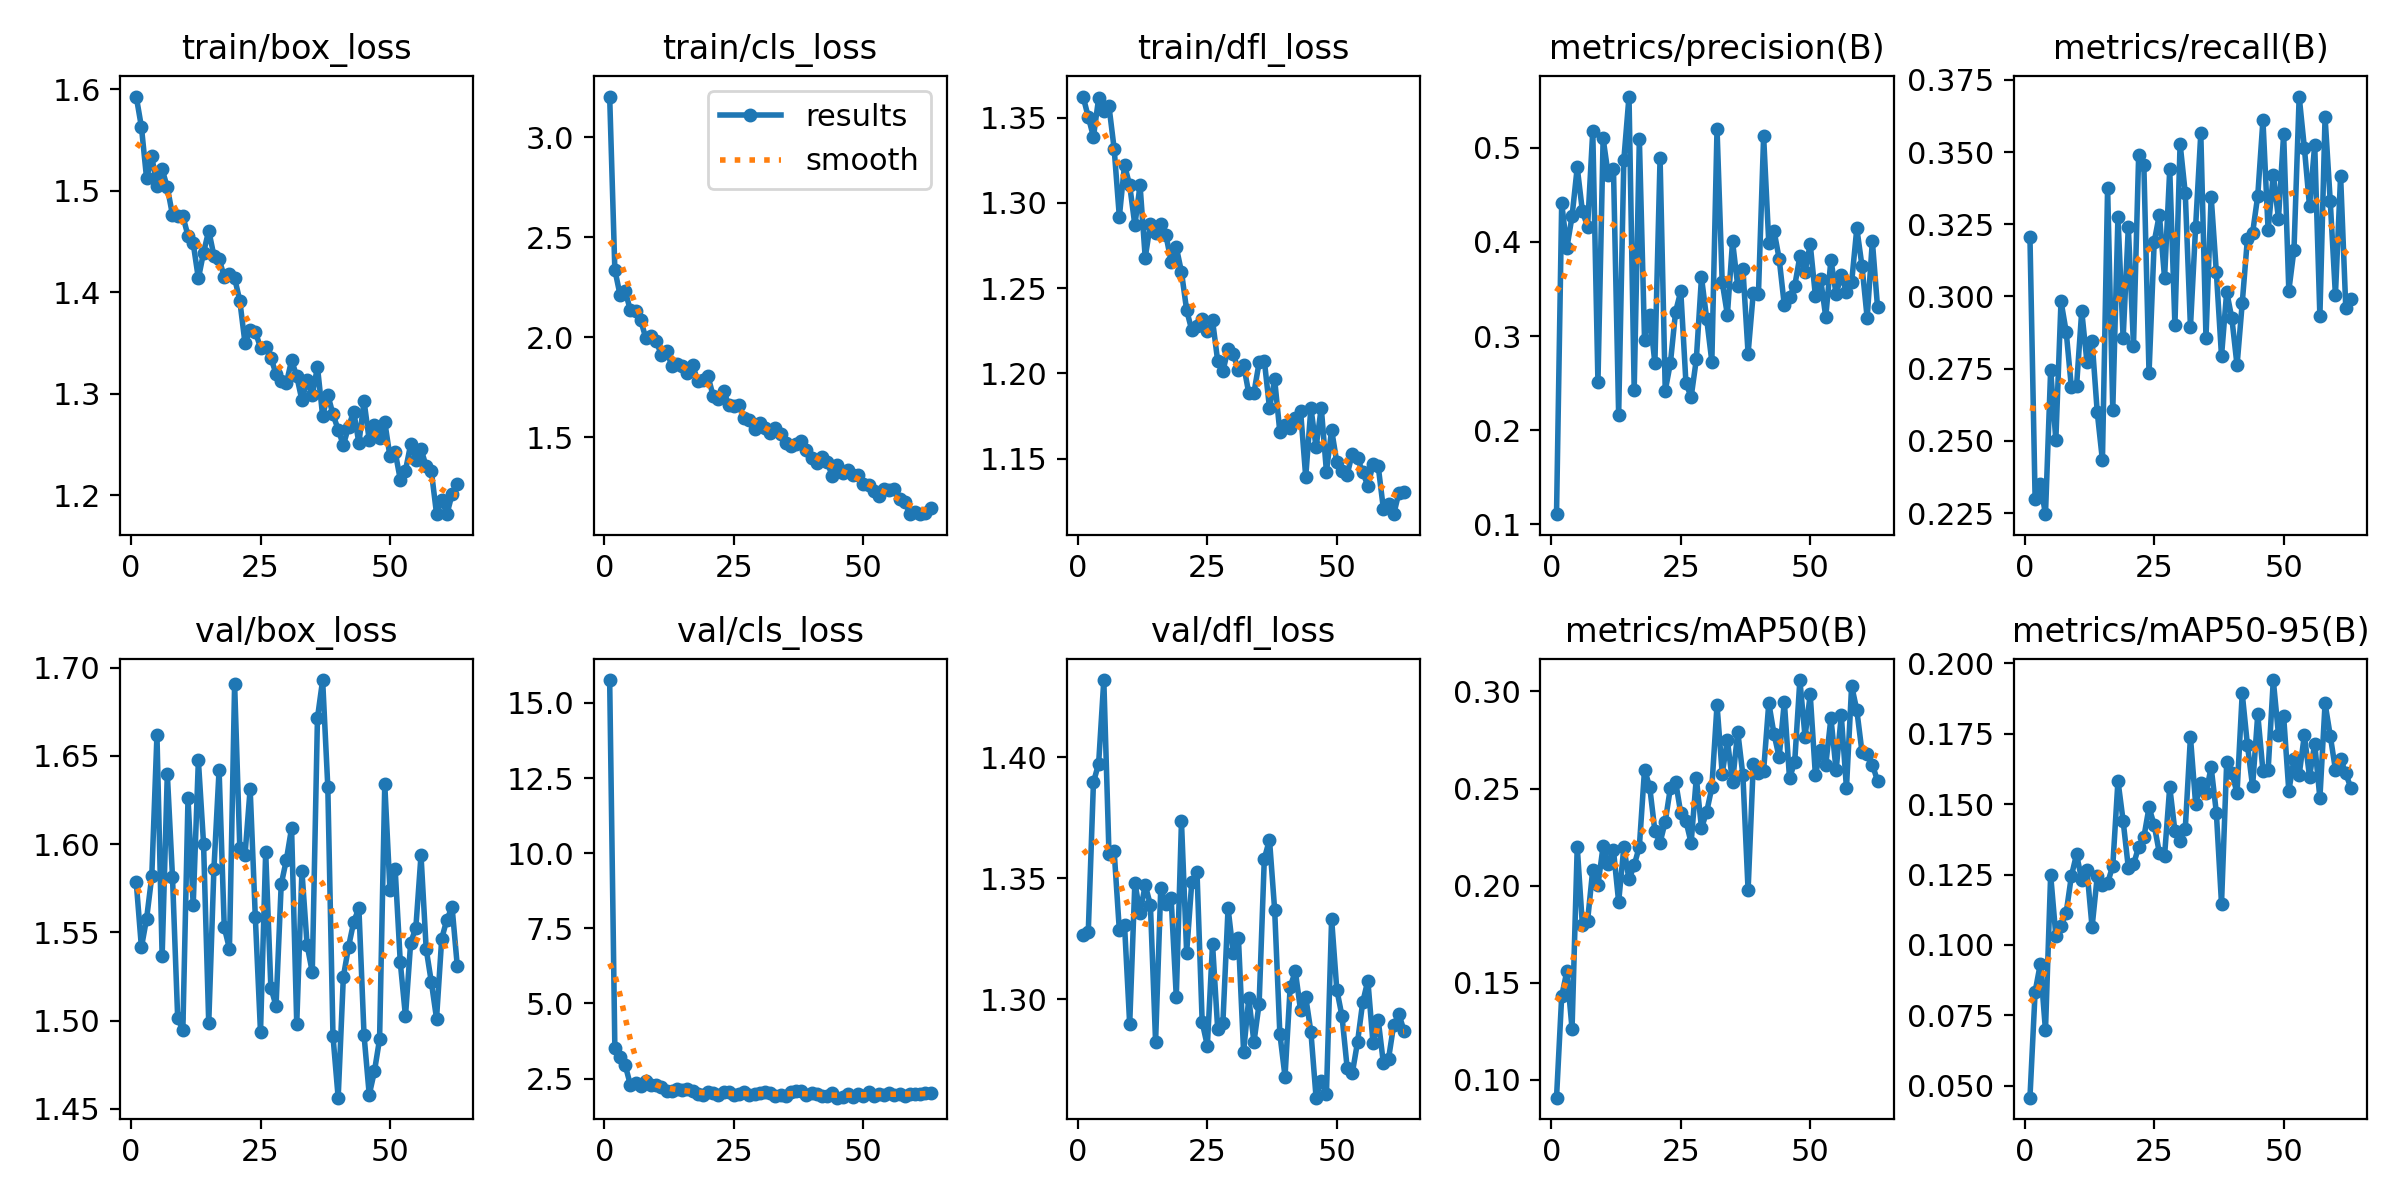

Values plotted in this chart, from the file beside it:
epoch, time, train/box_loss, train/cls_loss, train/dfl_loss, metrics/precision(B), metrics/recall(B), metrics/mAP50(B), metrics/mAP50-95(B), val/box_loss, val/cls_loss, val/dfl_loss, lr/pg0, lr/pg1, lr/pg2
1, 32.33, 1.593, 3.204, 1.362, 0.1108, 0.3207, 0.09082, 0.0458, 1.578, 15.76, 1.327, 0.0003279, 0.0003279, 0.06754
2, 53.63, 1.563, 2.338, 1.35, 0.4414, 0.2298, 0.1431, 0.08341, 1.541, 3.52, 1.328, 0.000653, 0.000653, 0.03453
3, 75.68, 1.512, 2.213, 1.339, 0.3937, 0.235, 0.1559, 0.09324, 1.558, 3.233, 1.39, 0.0009699, 0.0009699, 0.001516
4, 96.31, 1.534, 2.232, 1.361, 0.4272, 0.2246, 0.1263, 0.06967, 1.582, 2.948, 1.397, 0.0009629, 0.0009629, 0.0009629
5, 118.1, 1.505, 2.135, 1.354, 0.4793, 0.2746, 0.22, 0.1249, 1.662, 2.292, 1.432, 0.0009505, 0.0009505, 0.0009505
6, 139.3, 1.521, 2.134, 1.357, 0.4326, 0.2503, 0.1796, 0.1033, 1.536, 2.358, 1.36, 0.0009381, 0.0009381, 0.0009381
7, 160.3, 1.503, 2.085, 1.332, 0.4165, 0.2984, 0.1819, 0.1067, 1.64, 2.257, 1.361, 0.0009258, 0.0009258, 0.0009258
8, 181.9, 1.476, 1.995, 1.292, 0.518, 0.2878, 0.2082, 0.1114, 1.581, 2.411, 1.329, 0.0009134, 0.0009134, 0.0009134
9, 202.2, 1.475, 2.006, 1.322, 0.251, 0.2686, 0.2002, 0.1244, 1.502, 2.293, 1.331, 0.000901, 0.000901, 0.000901
10, 224.4, 1.475, 1.98, 1.31, 0.5101, 0.2689, 0.2203, 0.1322, 1.494, 2.279, 1.29, 0.0008886, 0.0008886, 0.0008886
11, 244.5, 1.456, 1.911, 1.287, 0.471, 0.295, 0.2109, 0.1231, 1.626, 2.231, 1.348, 0.0008762, 0.0008762, 0.0008762
12, 266.3, 1.448, 1.934, 1.31, 0.4777, 0.2775, 0.2182, 0.1267, 1.565, 2.073, 1.336, 0.0008639, 0.0008639, 0.0008639
13, 287, 1.413, 1.859, 1.268, 0.2163, 0.2847, 0.1916, 0.1064, 1.647, 2.103, 1.347, 0.0008515, 0.0008515, 0.0008515
14, 308.9, 1.439, 1.866, 1.288, 0.4873, 0.2599, 0.2198, 0.1244, 1.6, 2.168, 1.339, 0.0008391, 0.0008391, 0.0008391
15, 329, 1.461, 1.859, 1.282, 0.5546, 0.2433, 0.2032, 0.1211, 1.498, 2.134, 1.282, 0.0008268, 0.0008268, 0.0008268
16, 351.5, 1.436, 1.822, 1.288, 0.243, 0.3377, 0.2105, 0.122, 1.586, 2.141, 1.346, 0.0008144, 0.0008144, 0.0008144
17, 371.8, 1.433, 1.863, 1.281, 0.5092, 0.2608, 0.2202, 0.1281, 1.642, 2.072, 1.339, 0.000802, 0.000802, 0.000802
18, 392.9, 1.415, 1.784, 1.266, 0.2961, 0.3277, 0.2598, 0.1583, 1.553, 1.978, 1.342, 0.0007896, 0.0007896, 0.0007896
19, 413.9, 1.418, 1.785, 1.274, 0.322, 0.2855, 0.2508, 0.144, 1.541, 1.941, 1.301, 0.0007772, 0.0007772, 0.0007772
20, 435.2, 1.414, 1.805, 1.259, 0.2715, 0.324, 0.2281, 0.1275, 1.691, 2.042, 1.374, 0.0007649, 0.0007649, 0.0007649
21, 456.6, 1.392, 1.706, 1.237, 0.4892, 0.283, 0.2222, 0.1286, 1.598, 2.005, 1.319, 0.0007525, 0.0007525, 0.0007525
22, 476.9, 1.35, 1.693, 1.225, 0.2421, 0.349, 0.233, 0.1348, 1.594, 1.942, 1.349, 0.0007401, 0.0007401, 0.0007401
23, 498.5, 1.362, 1.732, 1.228, 0.2715, 0.3455, 0.2505, 0.1382, 1.631, 2.065, 1.353, 0.0007277, 0.0007277, 0.0007277
24, 518.9, 1.361, 1.663, 1.232, 0.326, 0.2734, 0.2536, 0.1489, 1.558, 2.053, 1.291, 0.0007154, 0.0007154, 0.0007154
25, 540.5, 1.345, 1.657, 1.225, 0.3475, 0.3189, 0.2373, 0.1426, 1.493, 1.963, 1.281, 0.000703, 0.000703, 0.000703
26, 560.8, 1.346, 1.664, 1.231, 0.2501, 0.3283, 0.2332, 0.1326, 1.596, 1.982, 1.323, 0.0006906, 0.0006906, 0.0006906
27, 582.1, 1.335, 1.595, 1.207, 0.2352, 0.3064, 0.222, 0.1317, 1.519, 2.041, 1.288, 0.0006783, 0.0006783, 0.0006783
28, 601.9, 1.32, 1.588, 1.201, 0.2752, 0.344, 0.2556, 0.1561, 1.508, 1.958, 1.29, 0.0006659, 0.0006659, 0.0006659
29, 622.9, 1.312, 1.542, 1.214, 0.3625, 0.29, 0.2296, 0.1405, 1.577, 1.972, 1.338, 0.0006535, 0.0006535, 0.0006535
30, 642.8, 1.31, 1.572, 1.211, 0.3183, 0.3529, 0.238, 0.1369, 1.591, 2.019, 1.319, 0.0006411, 0.0006411, 0.0006411
31, 663.9, 1.333, 1.548, 1.202, 0.2729, 0.3357, 0.2506, 0.1413, 1.609, 2.059, 1.325, 0.0006287, 0.0006287, 0.0006287
32, 683.7, 1.317, 1.522, 1.205, 0.5204, 0.2894, 0.2931, 0.1739, 1.498, 2.037, 1.278, 0.0006164, 0.0006164, 0.0006164
33, 705.2, 1.294, 1.548, 1.188, 0.3574, 0.3242, 0.2576, 0.15, 1.585, 1.905, 1.3, 0.000604, 0.000604, 0.000604
34, 725.1, 1.314, 1.517, 1.189, 0.3226, 0.3564, 0.275, 0.1575, 1.543, 1.939, 1.282, 0.0005916, 0.0005916, 0.0005916
35, 746.4, 1.299, 1.474, 1.206, 0.4006, 0.2857, 0.2534, 0.154, 1.527, 1.916, 1.298, 0.0005793, 0.0005793, 0.0005793
36, 767.2, 1.326, 1.457, 1.208, 0.3533, 0.3346, 0.2794, 0.1631, 1.671, 2.04, 1.358, 0.0005669, 0.0005669, 0.0005669
37, 790.4, 1.278, 1.465, 1.18, 0.3716, 0.3085, 0.2568, 0.147, 1.693, 2.072, 1.366, 0.0005545, 0.0005545, 0.0005545
38, 813.1, 1.299, 1.482, 1.196, 0.2814, 0.2793, 0.1975, 0.1147, 1.632, 2.099, 1.337, 0.0005421, 0.0005421, 0.0005421
39, 834.5, 1.28, 1.436, 1.166, 0.3458, 0.3016, 0.2625, 0.1649, 1.491, 1.942, 1.286, 0.0005297, 0.0005297, 0.0005297
40, 857.8, 1.264, 1.395, 1.17, 0.3448, 0.2924, 0.2579, 0.1609, 1.456, 2.016, 1.268, 0.0005174, 0.0005174, 0.0005174
41, 880.3, 1.249, 1.372, 1.168, 0.5123, 0.2761, 0.2592, 0.154, 1.525, 1.98, 1.305, 0.000505, 0.000505, 0.000505
42, 903.2, 1.267, 1.401, 1.174, 0.3988, 0.2977, 0.2941, 0.1893, 1.542, 1.93, 1.312, 0.0004926, 0.0004926, 0.0004926
43, 927.2, 1.282, 1.376, 1.178, 0.4122, 0.3199, 0.2782, 0.1711, 1.556, 1.93, 1.296, 0.0004802, 0.0004802, 0.0004802
44, 948.7, 1.251, 1.308, 1.139, 0.3823, 0.3219, 0.2661, 0.1563, 1.564, 2.018, 1.301, 0.0004679, 0.0004679, 0.0004679
45, 972.8, 1.293, 1.363, 1.18, 0.3326, 0.3349, 0.2947, 0.1819, 1.492, 1.865, 1.287, 0.0004555, 0.0004555, 0.0004555
46, 996.5, 1.254, 1.323, 1.157, 0.342, 0.3611, 0.2554, 0.1619, 1.458, 1.903, 1.259, 0.0004431, 0.0004431, 0.0004431
47, 1018, 1.269, 1.337, 1.18, 0.3531, 0.323, 0.2636, 0.162, 1.471, 2.002, 1.266, 0.0004307, 0.0004307, 0.0004307
48, 1041, 1.257, 1.31, 1.142, 0.3848, 0.3422, 0.3059, 0.1941, 1.489, 1.9, 1.261, 0.0004184, 0.0004184, 0.0004184
49, 1061, 1.272, 1.313, 1.167, 0.3685, 0.327, 0.2767, 0.1747, 1.634, 1.983, 1.333, 0.000406, 0.000406, 0.000406
50, 1084, 1.238, 1.267, 1.148, 0.3978, 0.3563, 0.2984, 0.1812, 1.574, 1.923, 1.304, 0.0003936, 0.0003936, 0.0003936
51, 1106, 1.243, 1.262, 1.143, 0.3429, 0.302, 0.2569, 0.1547, 1.586, 2.049, 1.293, 0.0003813, 0.0003813, 0.0003813
52, 1127, 1.215, 1.234, 1.141, 0.361, 0.3162, 0.2699, 0.166, 1.533, 1.923, 1.272, 0.0003689, 0.0003689, 0.0003689
53, 1149, 1.224, 1.205, 1.153, 0.3203, 0.3692, 0.2621, 0.1604, 1.502, 1.995, 1.27, 0.0003565, 0.0003565, 0.0003565
54, 1169, 1.25, 1.241, 1.15, 0.3812, 0.3516, 0.2863, 0.1745, 1.544, 1.962, 1.282, 0.0003441, 0.0003441, 0.0003441
55, 1191, 1.235, 1.237, 1.142, 0.3445, 0.3312, 0.2594, 0.1597, 1.552, 2.013, 1.299, 0.0003318, 0.0003318, 0.0003318
56, 1212, 1.245, 1.243, 1.134, 0.3648, 0.3526, 0.2877, 0.1714, 1.594, 1.969, 1.308, 0.0003194, 0.0003194, 0.0003194
57, 1234, 1.228, 1.193, 1.147, 0.3471, 0.2931, 0.2503, 0.1521, 1.541, 2.003, 1.282, 0.000307, 0.000307, 0.000307
58, 1255, 1.224, 1.179, 1.146, 0.3572, 0.3621, 0.303, 0.1857, 1.522, 1.934, 1.291, 0.0002946, 0.0002946, 0.0002946
59, 1277, 1.181, 1.116, 1.121, 0.4145, 0.333, 0.2904, 0.1743, 1.501, 1.984, 1.274, 0.0002823, 0.0002823, 0.0002823
60, 1299, 1.195, 1.126, 1.123, 0.3745, 0.3005, 0.2688, 0.1623, 1.546, 2.004, 1.276, 0.0002699, 0.0002699, 0.0002699
... 3 more rows
